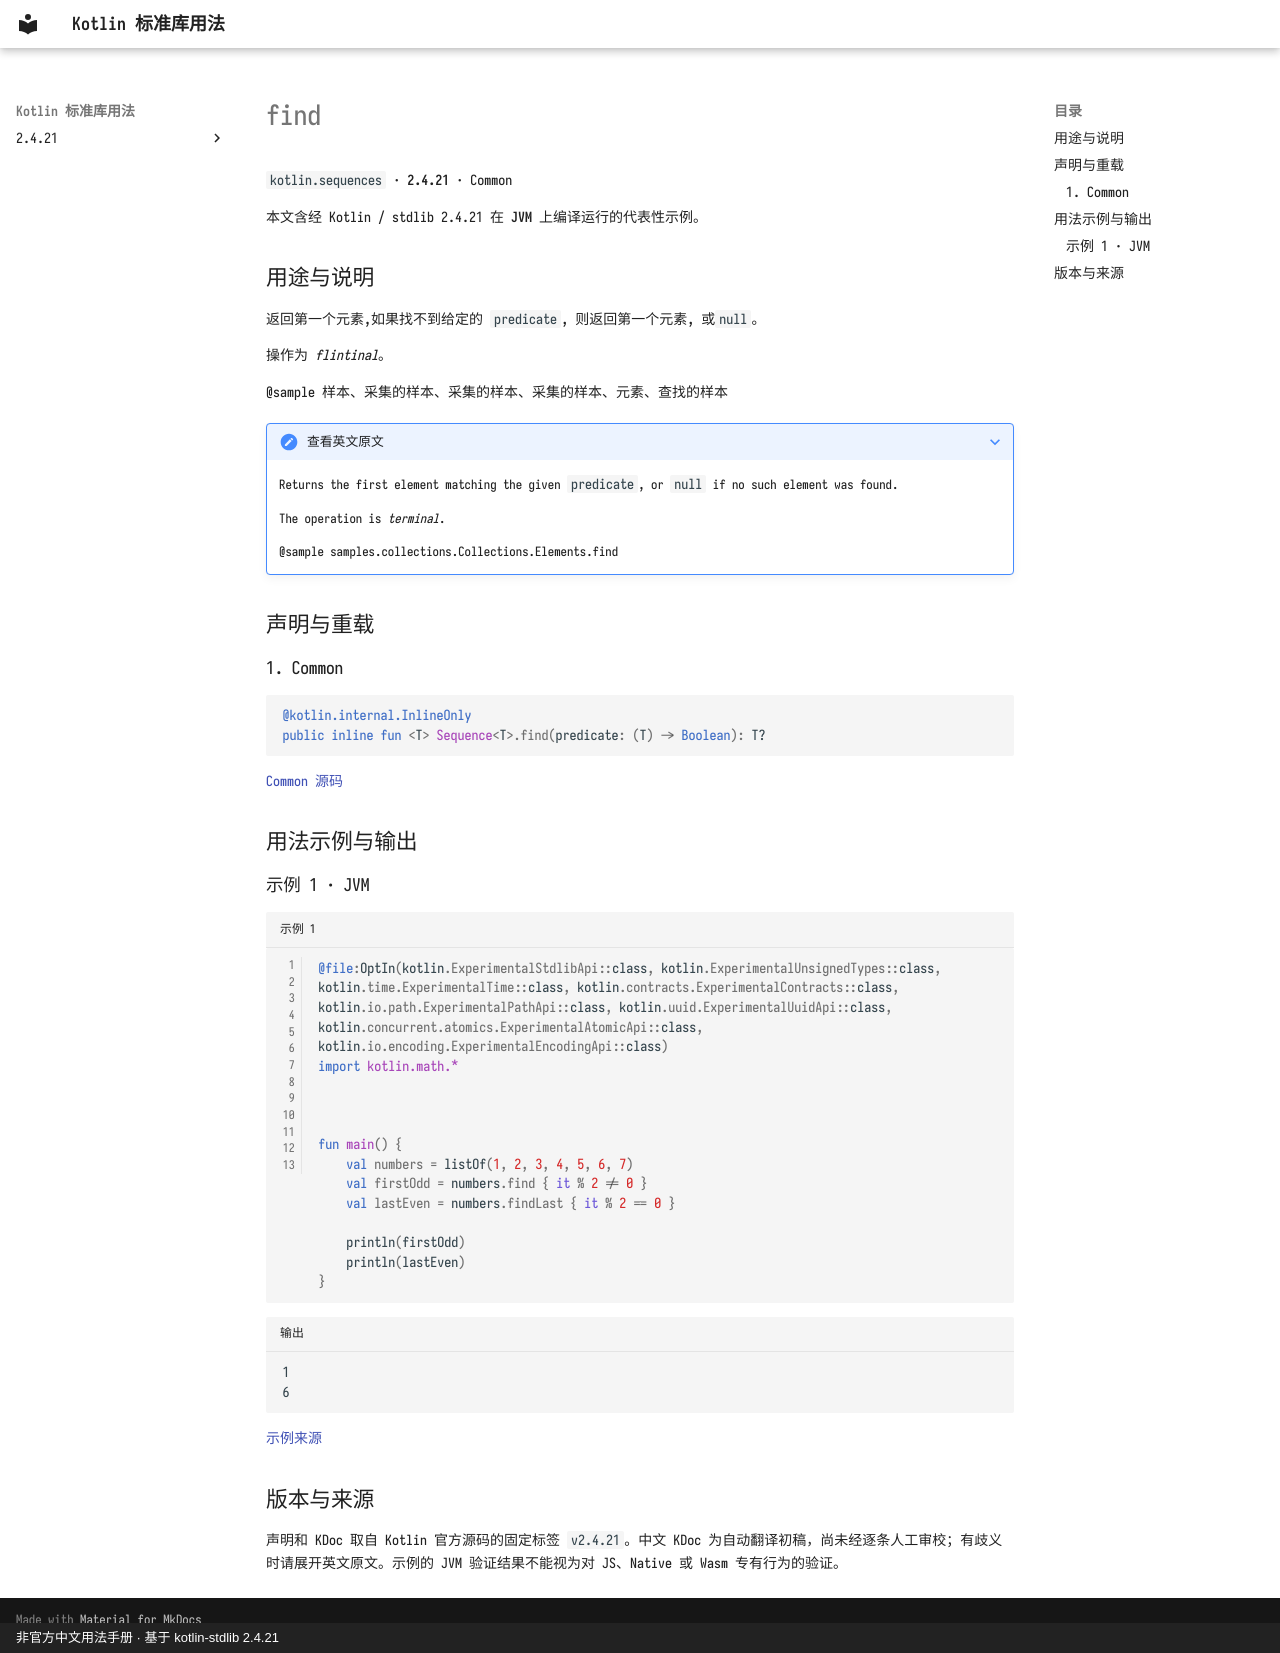

repository: oooooooko/kotlin-stdlib-docs · page: zh/api/kotlin.sequences/find--e6640de8/index.html · generator: mkdocs · copyright: 非官方中文用法手册 · 基于 kotlin-stdlib 2.4.21

# find

`kotlin.sequences` · **2.4.21** · Common

本文含经 Kotlin / stdlib 2.4.21 在 **JVM** 上编译运行的代表性示例。

## 用途与说明

返回第一个元素,如果找不到给定的 `predicate`, 则返回第一个元素, 或`null`。

操作为 _flintinal_。

@sample 样本、采集的样本、采集的样本、采集的样本、元素、查找的样本

??? note "查看英文原文"

    Returns the first element matching the given `predicate`, or `null` if no such element was found.
    
    The operation is _terminal_.
    
    @sample samples.collections.Collections.Elements.find

## 声明与重载

### 1. Common

```kotlin
@kotlin.internal.InlineOnly
public inline fun <T> Sequence<T>.find(predicate: (T) -> Boolean): T?
```

[Common 源码](https://github.com/JetBrains/kotlin/blob/v2.4.21/libraries/stdlib/common/src/generated/_Sequences.kt#L83)

## 用法示例与输出

### 示例 1 · JVM

```kotlin title="示例 1" linenums="1"
@file:OptIn(kotlin.ExperimentalStdlibApi::class, kotlin.ExperimentalUnsignedTypes::class, kotlin.time.ExperimentalTime::class, kotlin.contracts.ExperimentalContracts::class, kotlin.io.path.ExperimentalPathApi::class, kotlin.uuid.ExperimentalUuidApi::class, kotlin.concurrent.atomics.ExperimentalAtomicApi::class, kotlin.io.encoding.ExperimentalEncodingApi::class)
import kotlin.math.*



fun main() {
    val numbers = listOf(1, 2, 3, 4, 5, 6, 7)
    val firstOdd = numbers.find { it % 2 != 0 }
    val lastEven = numbers.findLast { it % 2 == 0 }

    println(firstOdd)
    println(lastEven)
}
```

```text title="输出"
1
6
```

[示例来源](https://github.com/JetBrains/kotlin/blob/v2.4.21/libraries/stdlib/samples/test/samples/collections/collections.kt#L1335)

## 版本与来源

声明和 KDoc 取自 Kotlin 官方源码的固定标签 `v2.4.21`。中文 KDoc 为自动翻译初稿，尚未经逐条人工审校；有歧义时请展开英文原文。示例的 JVM 验证结果不能视为对 JS、Native 或 Wasm 专有行为的验证。
